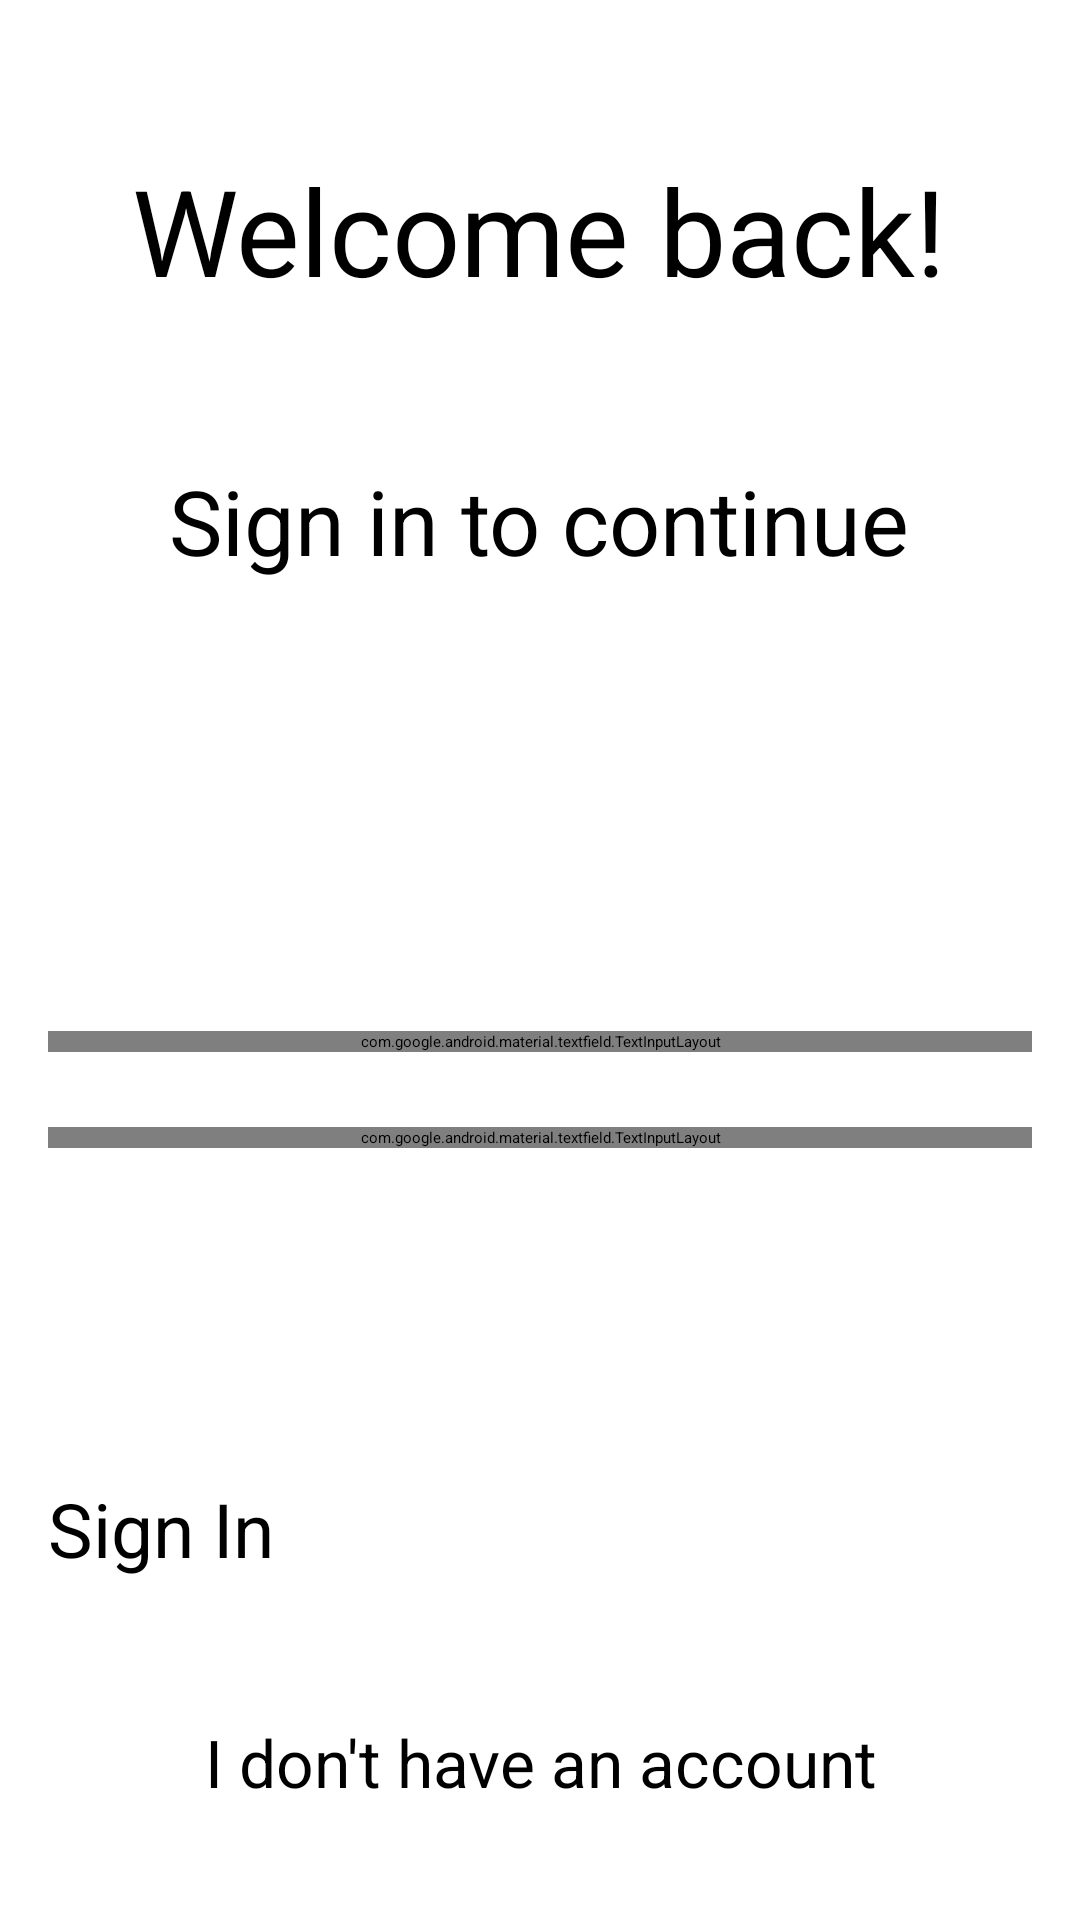

Layout XML and referenced resources for this Android screen:
<!-- AndroidManifest.xml: application theme Theme.CapstoneProject -->
<!-- res/layout/fragment_sign_in.xml -->
<layout xmlns:android="http://schemas.android.com/apk/res/android"
    xmlns:tools="http://schemas.android.com/tools"
    xmlns:app="http://schemas.android.com/apk/res-auto"
    tools:context=".fragments.SignInFragment">

    <data>
        <variable
            name="signInViewModel"
            type="com.example.capstoneproject.viewmodels.SignInViewModel" />
    </data>

    <LinearLayout
        android:layout_width="match_parent"
        android:layout_height="match_parent"
        android:orientation="vertical">

        <TextView
            android:id="@+id/titleText"
            android:layout_width="wrap_content"
            android:layout_height="wrap_content"
            android:layout_gravity="center_horizontal"
            android:layout_marginTop="50dp"
            android:text="@string/welcomeBack"
            android:textAlignment="center"
            android:textSize="40sp" />

        <TextView
            android:id="@+id/Text"
            android:layout_width="wrap_content"
            android:layout_height="wrap_content"
            android:layout_gravity="center_horizontal"
            android:layout_marginTop="50dp"
            android:text="@string/signInIntro"
            android:textAlignment="center"
            android:textSize="30sp" />


        <com.google.android.material.textfield.TextInputLayout
            android:id="@+id/emailLayout"
            android:layout_width="match_parent"
            android:layout_height="wrap_content"
            android:layout_marginHorizontal="16dp"
            android:layout_marginTop="150dp">

            <com.google.android.material.textfield.TextInputEditText
                android:id="@+id/emailInput"
                android:layout_width="match_parent"
                android:layout_height="wrap_content"
                android:hint="@string/emailHint"
                android:text="@={signInViewModel.email}"
                android:inputType="textEmailAddress" />
        </com.google.android.material.textfield.TextInputLayout>

        <com.google.android.material.textfield.TextInputLayout
            android:id="@+id/passLayout"
            android:layout_width="match_parent"
            android:layout_height="wrap_content"
            android:layout_marginHorizontal="16dp"
            android:layout_marginTop="25dp"
            app:passwordToggleEnabled="true">
.
            <com.google.android.material.textfield.TextInputEditText
                android:id="@+id/passInput"
                android:layout_width="match_parent"
                android:layout_height="wrap_content"
                android:hint="@string/passwordHint"
                android:inputType="textEmailAddress"
                android:text="@={signInViewModel.password}"/>
        </com.google.android.material.textfield.TextInputLayout>

        <Button
            android:id="@+id/signInButton"
            android:layout_width="match_parent"
            android:layout_marginHorizontal="16dp"
            android:layout_height="60dp"
            android:textSize="25sp"
            android:layout_gravity="center_horizontal"
            android:layout_marginTop="110dp"
            android:text="@string/signIn"
            android:onClick="@{() -> signInViewModel.signIn()}"/>

        <TextView
            android:id="@+id/notRegisteredText"
            android:layout_width="wrap_content"
            android:layout_height="wrap_content"
            android:layout_gravity="center_horizontal"
            android:text="@string/notSignedUp"
            android:textAlignment="center"
            android:layout_marginTop="20dp"
            android:textSize="22sp"
            android:onClick="@{() -> signInViewModel.notRegisteredTextClicked()}"/>

    </LinearLayout>
</layout>
<!-- resources referenced by this layout -->
<resources>
  <string name="emailHint">Type Your Email</string>
  <string name="notSignedUp">I don\'t have an account</string>
  <string name="passwordHint">Type Your Password</string>
  <string name="signIn">Sign In</string>
  <string name="signInIntro">Sign in to continue</string>
  <string name="welcomeBack">Welcome back!</string>
</resources>
